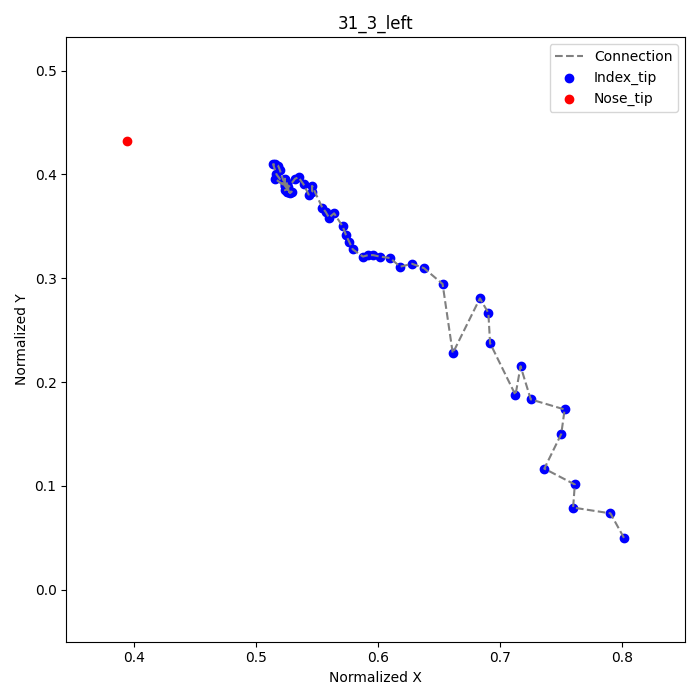

Data behind this chart, as committed beside it:
frame, index_tip_x, index_tip_y, nose_tip_x, nose_tip_y
5, 0.8014, 0.05, 0.3944, 0.4319
6, 0.7903, 0.07361, , 
7, 0.7597, 0.07917, , 
8, 0.7611, 0.1014, , 
9, 0.7361, 0.1167, , 
10, 0.75, 0.15, , 
11, 0.7528, 0.1736, , 
12, 0.725, 0.1833, , 
13, 0.7167, 0.2153, , 
14, 0.7125, 0.1875, , 
15, 0.6917, 0.2375, , 
16, 0.6903, 0.2667, , 
17, 0.6833, 0.2806, , 
18, 0.6611, 0.2278, , 
19, 0.6528, 0.2944, , 
20, 0.6375, 0.3097, , 
21, 0.6278, 0.3139, , 
22, 0.6181, 0.3111, , 
23, 0.6097, 0.3194, , 
24, 0.6014, 0.3208, , 
25, 0.5958, 0.3222, , 
26, 0.5917, 0.3222, , 
27, 0.5875, 0.3208, , 
28, 0.5792, 0.3278, , 
29, 0.5764, 0.3347, , 
30, 0.5736, 0.3417, , 
31, 0.5708, 0.35, , 
32, 0.5639, 0.3625, , 
33, 0.5597, 0.3583, , 
34, 0.5569, 0.3639, , 
35, 0.5542, 0.3681, , 
36, 0.5458, 0.3889, , 
37, 0.5458, 0.3833, , 
38, 0.5431, 0.3806, , 
39, 0.5389, 0.3903, , 
40, 0.5347, 0.3972, , 
41, 0.5319, 0.3958, , 
42, 0.5264, 0.3875, , 
43, 0.5236, 0.3958, , 
44, 0.5236, 0.3944, , 
45, 0.5236, 0.3903, , 
46, 0.5264, 0.3847, , 
47, 0.525, 0.3917, , 
48, 0.525, 0.3917, , 
49, 0.5222, 0.3944, , 
50, 0.5194, 0.4042, , 
51, 0.5181, 0.4083, , 
52, 0.5153, 0.4097, , 
53, 0.5139, 0.4097, , 
54, 0.5167, 0.4, , 
55, 0.5236, 0.3889, , 
56, 0.5264, 0.3847, , 
57, 0.5278, 0.3819, , 
58, 0.5292, 0.3833, , 
59, 0.5264, 0.3833, , 
60, 0.525, 0.3833, , 
61, 0.5236, 0.3847, , 
62, 0.5264, 0.3861, , 
63, 0.5264, 0.3861, , 
64, 0.5236, 0.3889, , 
... 1 more rows
